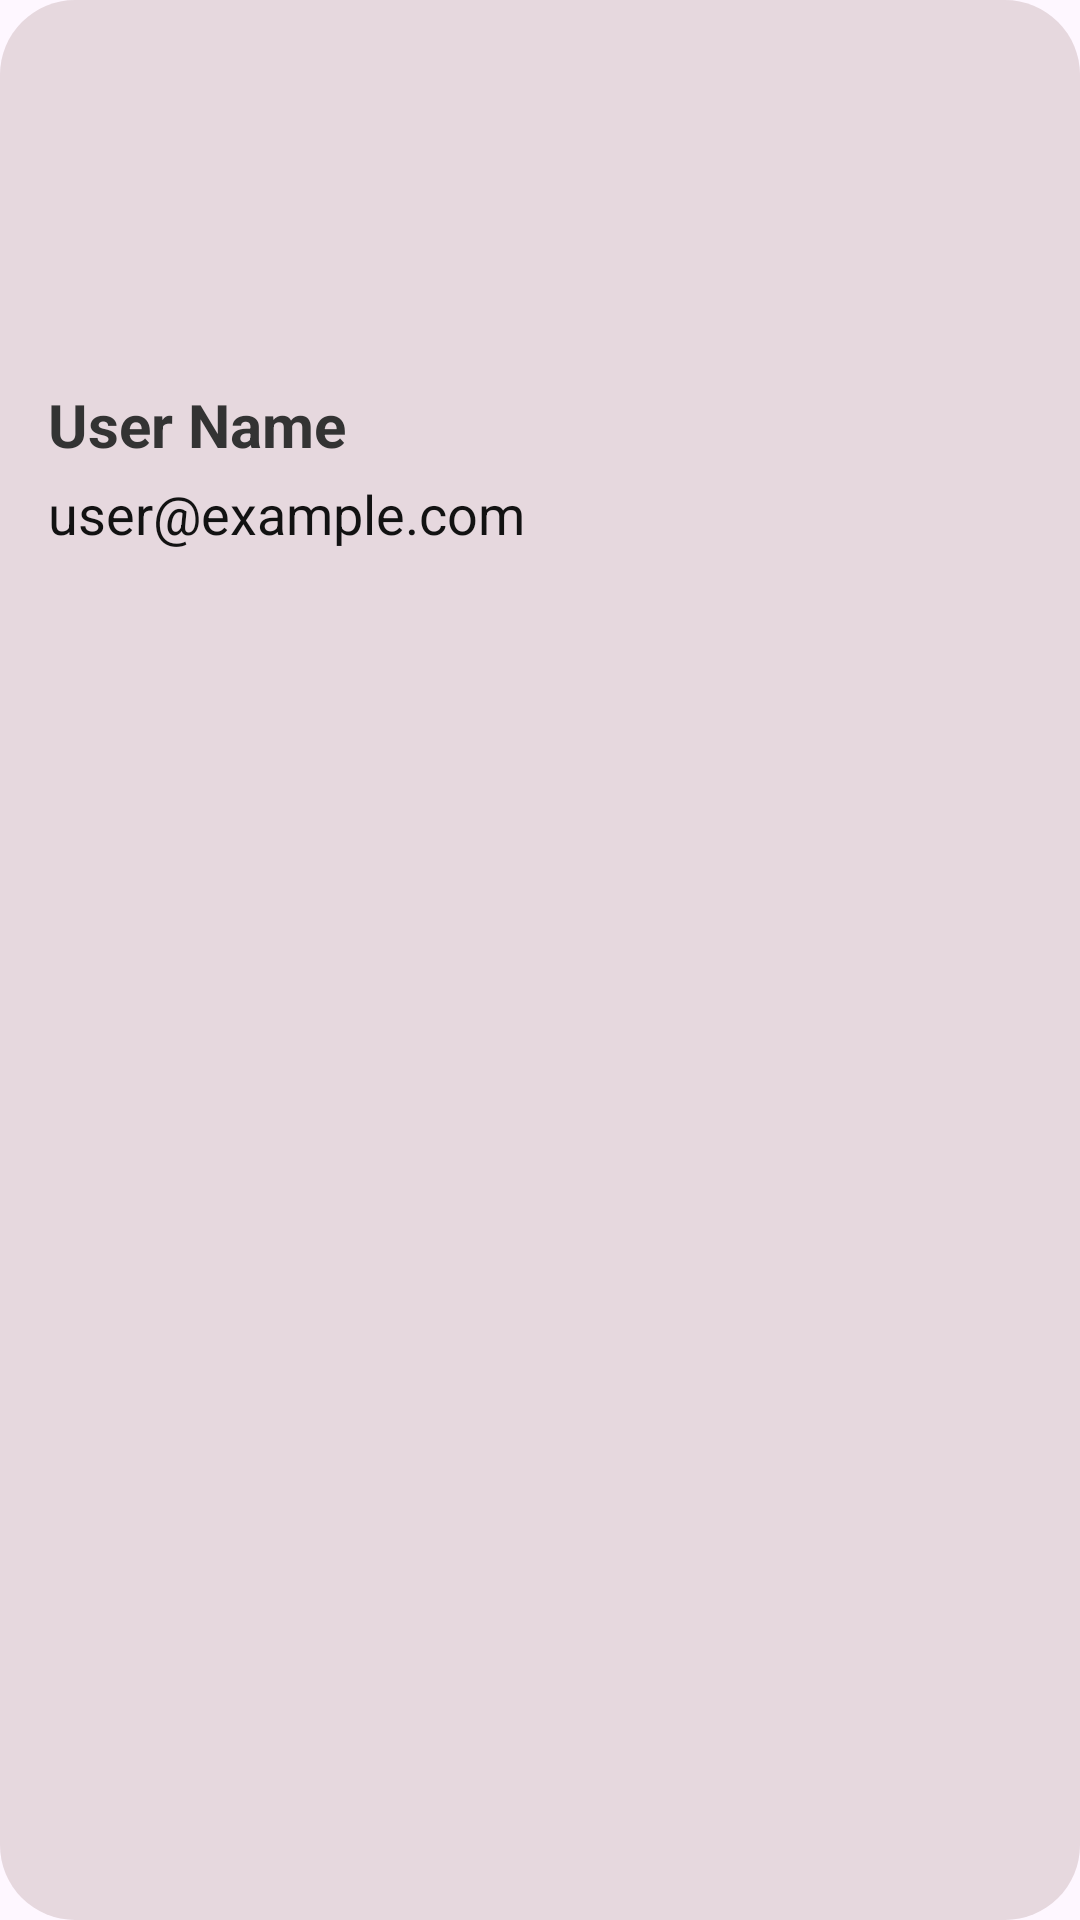

Here is an Android app screen rendered from its layout file. Give the layout XML and the strings, colors and styles it references.
<!-- AndroidManifest.xml: application theme Theme.JobApp -->
<!-- res/layout/fragment_profile.xml -->
<?xml version="1.0" encoding="utf-8"?>
<LinearLayout xmlns:android="http://schemas.android.com/apk/res/android"
    android:layout_width="match_parent"
    android:layout_height="wrap_content"
    android:orientation="vertical"
    android:padding="16dp"
    android:layout_marginTop="10dp"
    android:layout_margin="20dp"
    android:background="@drawable/rounded_background"
    android:radius="16dp">


    
    <ImageView
        android:id="@+id/profileImage"
        android:layout_width="100dp"
        android:layout_height="100dp"
        android:src="@drawable/baseline_account_circle_24"
        android:contentDescription="Profile Image"
        android:layout_marginBottom="12dp" />

    
    <TextView
        android:id="@+id/userName"
        android:layout_width="wrap_content"
        android:layout_height="wrap_content"
        android:text="User Name"
        android:textSize="20sp"
        android:textStyle="bold"
        android:textColor="#333333"
        android:layout_marginBottom="4dp"
        android:gravity="center" />

    
    <TextView
        android:id="@+id/userEmail"
        android:layout_width="wrap_content"
        android:layout_height="wrap_content"
        android:text="user@example.com"
        android:textSize="18sp"
        android:textColor="#121212"
        android:gravity="center" />

</LinearLayout>
<!-- resources referenced by this layout -->
<resources>
  <!-- drawable rounded_background (drawable) -->
  <?xml version="1.0" encoding="utf-8"?>
  <shape xmlns:android="http://schemas.android.com/apk/res/android">
      <solid android:color="#33855C5C" /> 
      <corners android:radius="25dp" /> 
  </shape>
  <style name="Theme.JobApp" parent="Base.Theme.JobApp" />
  <style name="Base.Theme.JobApp" parent="Theme.Material3.DayNight.NoActionBar">
          
          
      </style>
</resources>
